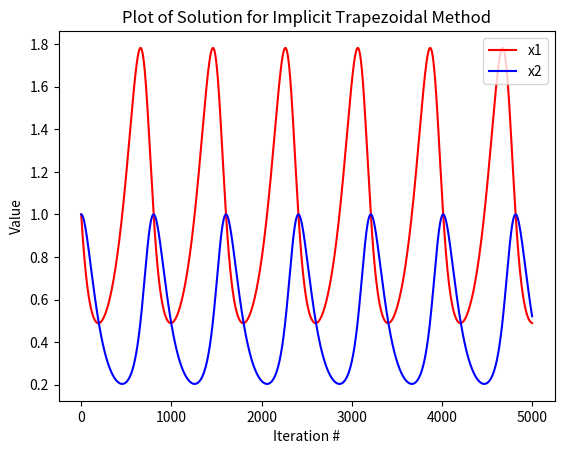

This chart was generated by the following Python code:
import numpy as np
import matplotlib.pyplot as plt


def newton_raphson(x, f, j):
    # Newton Raphson Method Function.
    # Inputs: x - Initial guess of the solution to the set of functions.
    #         f - The set of functions you're trying to solve for.
    #         j - The Jacobian of the set of functions.
    # Output: x - Updated solution to the set of functions.
    max_iter = 100
    epsilon = 0.001
    i = 0
    # We initialize the function evaluated at x independently so we can check when to exit the loop.
    fx = f(x)
    while (np.max(np.abs(f(x))) > epsilon) and i < max_iter:
        # Updates the value of x.
        x = x - np.dot(np.linalg.inv(j(x)), fx)
        # Evaluates f at the new x.
        fx = f(x)
        i += 1

    return x


def trapezoidal_f_of_x(xt, dt, f):
    # Defines the general form of the Implicit Trapezoidal Method that's fed into the Newton-Raphson Method.
    # Inputs: xt - The value of x(t)
    #         dt - Time step.
    #         f - The set of functions being evaluated.
    # Outputs: A matrix containing the trapezoidal function that still depends on x(t + dt)
    def trapezoidal_function(xtdt):
        # xtdt is the value of x(t + dt)
        return xtdt - xt - (dt/2) * (f(xt) + f(xtdt))
    return trapezoidal_function


def trapezoidal_jacobian(dt, j):
    # Defines the Jacobian of the Implicit Trapezoidal Method.
    # Inputs: j - The Jacobian of the original set of functions.
    #         dt - Time step.
    # Outputs: A matrix containing the jacobian that still depends on x(t + dt)
    def trapezoid_jac(xtdt):
        # xtdt is the value of x(t + dt)
        return np.identity(xtdt.shape[0]) - (dt/2)*j(xtdt)
    return trapezoid_jac


def f_of_x(x):
    # Defines the set of equations we're trying to solve for.
    # This takes in a value x and returns a matrix containing the evaluated functions.
    x1 = x[0]
    x2 = x[1]
    f_matrix = np.array(
        [
            (2/3)*x1 - (4/3)*x1*x2,
            x1*x2 - x2
        ]
    )
    return f_matrix


def jacobian_of_f(x):
    # Defines the Jacobian of the set of equations.
    # This takes in a value x and returns a matrix containing the evaluated Jacobian.
    x1 = x[0]
    x2 = x[1]
    j_matrix = np.array(
        [
            [(2/3) - (4/3)*x2, -(4/3)*x1],
            [x2, x1 - 1]
        ]
    )
    return j_matrix


def main():
    # Initial and final time point.
    t0 = 0
    t_final = 50
    # Initializing the time step and initial guess.
    delta_t = 0.01
    x0 = np.array([1, 1])
    array_size = ((t_final - t0) / delta_t)
    # Initializing arrays to store guesses for plotting.
    iter_array = np.zeros(int(array_size))
    x1_array = np.zeros(int(array_size))
    x2_array = np.zeros(int(array_size))
    # We're initializing our guess to start at x0.
    x_temp = x0
    # We also keep track of iterations.
    x_count = 0
    for x_count in range(0, int(array_size)):
        # Storing values for reference.
        iter_array[x_count] = x_count
        x1_array[x_count] = x_temp[0]
        x2_array[x_count] = x_temp[1]
        temp_trapezoidal_f = trapezoidal_f_of_x(x_temp, delta_t, f=f_of_x)
        temp_jacobian_f = trapezoidal_jacobian(delta_t, j=jacobian_of_f)
        x_temp = newton_raphson(x_temp, temp_trapezoidal_f, temp_jacobian_f)

    # Plotting the behavior of the two variables, x1 and x2.
    plt.plot(iter_array, x1_array, 'r', iter_array, x2_array, 'b')
    # Setting the options for the plots.
    plt.title('Plot of Solution for Implicit Trapezoidal Method')
    plt.xlabel('Iteration #')
    plt.ylabel('Value')
    plt.legend(('x1', 'x2'), loc='upper right')
    plt.savefig('trapezoidal.png')

    # Now we're asked to get the equilibrium points, which occur when the derivative of the functions is 0.
    # Since we made the Newton-Raphson method code, which specializes in looking for roots, we can just use
    # that to calculate the roots. Our first initial guess is just our initial solution.
    root_1 = newton_raphson(x0, f=f_of_x, j=jacobian_of_f)
    # Since we want non-trivial solutions, let's go the negative side of the plane.
    root_2 = newton_raphson(-x0, f=f_of_x, j=jacobian_of_f)
    # Just prints out the roots.
    print(root_1, root_2)

    # Shows the plot after printing out the roots.
    plt.show()


if __name__ == '__main__':
    main()
